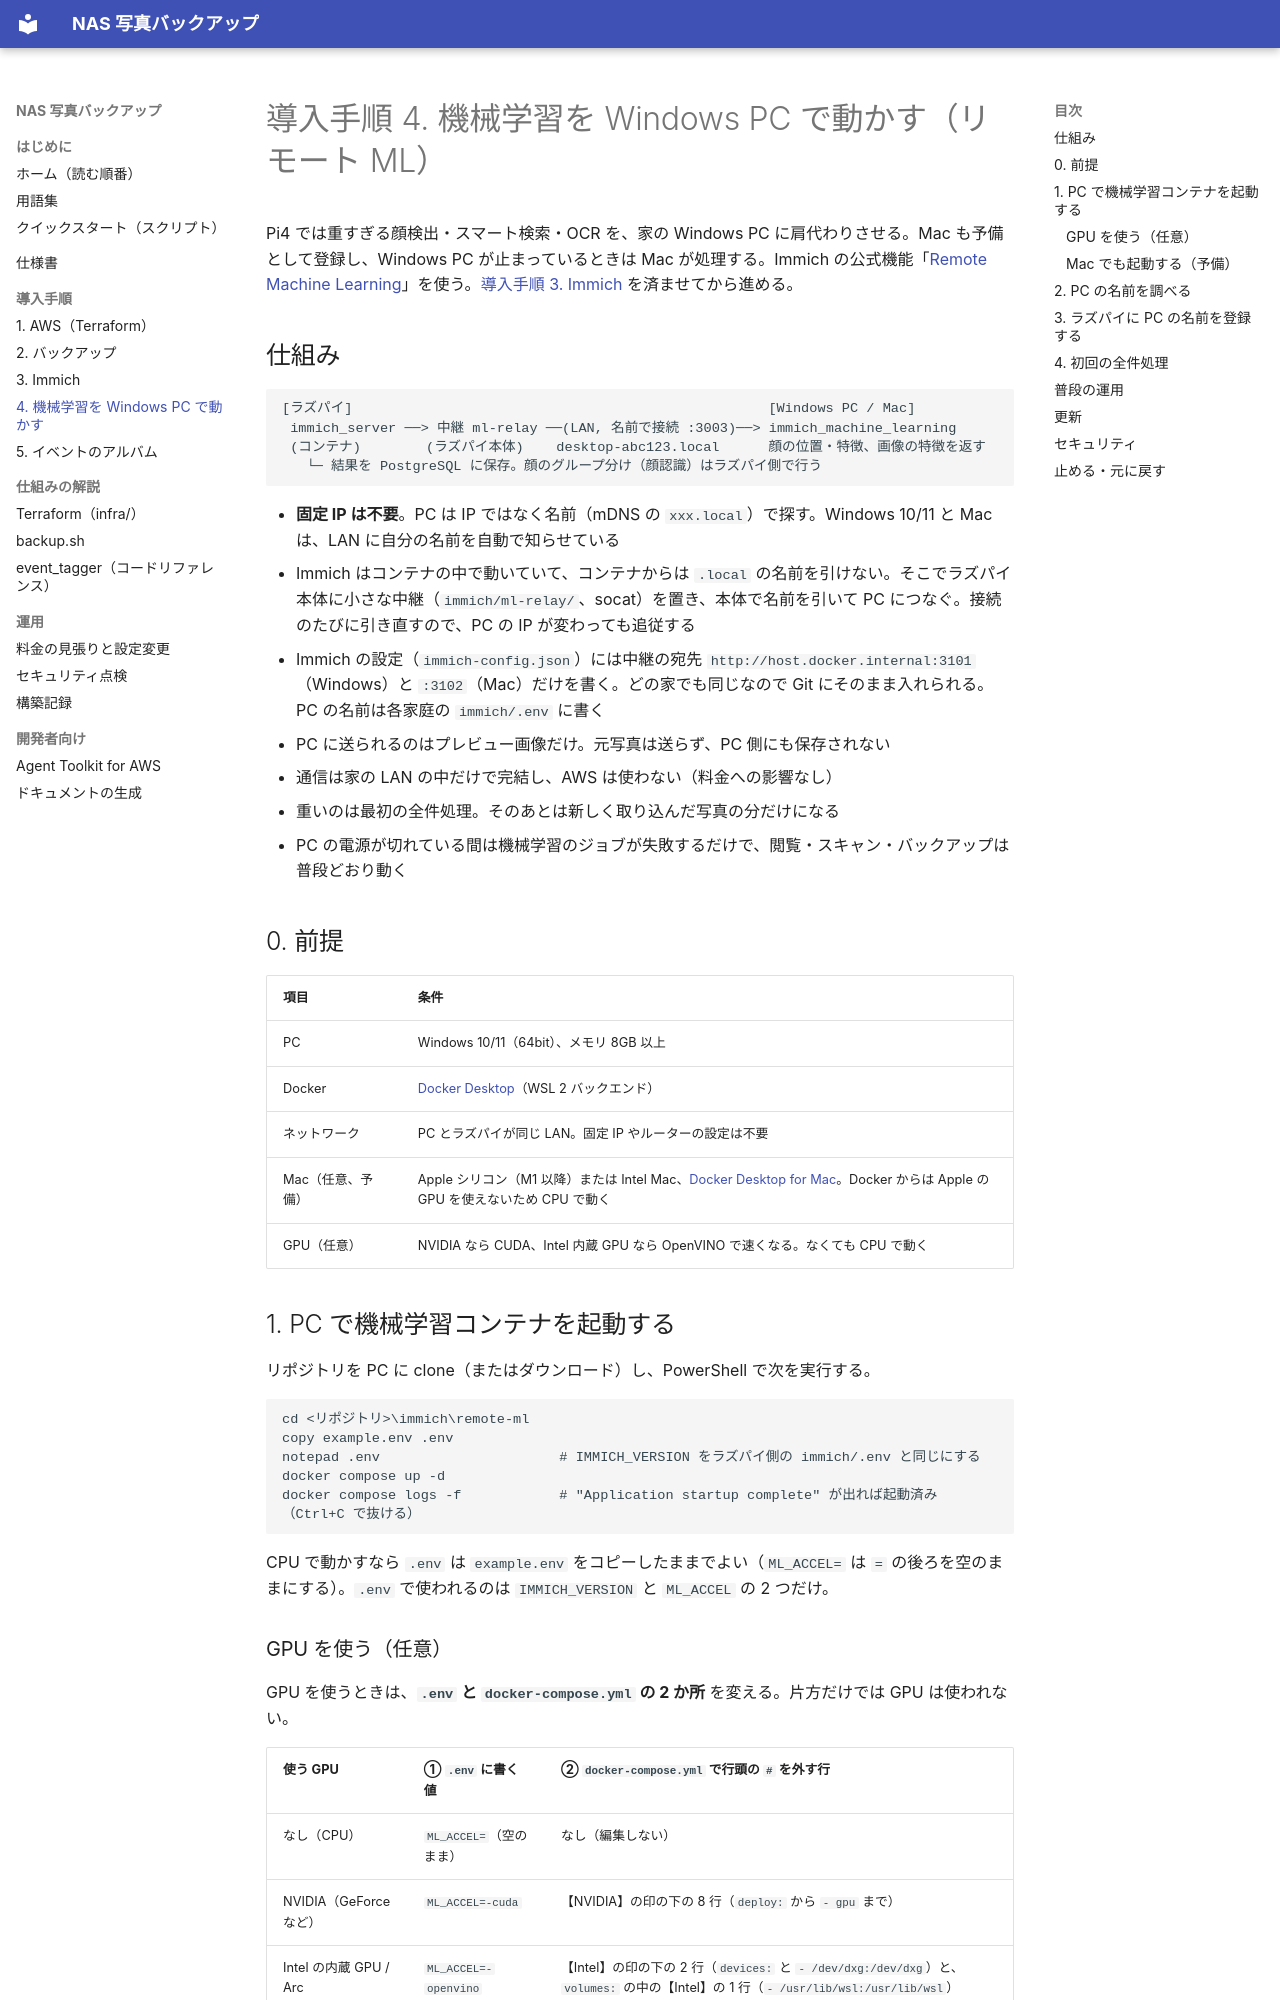

repository: yusuke-git/nas-photo-backup-s3 · page: setup-remote-ml/index.html · generator: mkdocs

# 導入手順 4. 機械学習を Windows PC で動かす（リモート ML）

Pi4 では重すぎる顔検出・スマート検索・OCR を、家の Windows PC に肩代わりさせる。Mac も予備として登録し、Windows PC が止まっているときは Mac が処理する。Immich の公式機能「[Remote Machine Learning](https://docs.immich.app/guides/remote-machine-learning)」を使う。[導入手順 3. Immich](setup-immich.md) を済ませてから進める。

## 仕組み

```
[ラズパイ]                                                   [Windows PC / Mac]
 immich_server ──> 中継 ml-relay ──(LAN, 名前で接続 :3003)──> immich_machine_learning
 (コンテナ)        (ラズパイ本体)    desktop-abc123.local      顔の位置・特徴、画像の特徴を返す
   └─ 結果を PostgreSQL に保存。顔のグループ分け（顔認識）はラズパイ側で行う
```

- **固定 IP は不要**。PC は IP ではなく名前（mDNS の `xxx.local`）で探す。Windows 10/11 と Mac は、LAN に自分の名前を自動で知らせている
- Immich はコンテナの中で動いていて、コンテナからは `.local` の名前を引けない。そこでラズパイ本体に小さな中継（`immich/ml-relay/`、socat）を置き、本体で名前を引いて PC につなぐ。接続のたびに引き直すので、PC の IP が変わっても追従する
- Immich の設定（`immich-config.json`）には中継の宛先 `http://host.docker.internal:3101`（Windows）と `:3102`（Mac）だけを書く。どの家でも同じなので Git にそのまま入れられる。PC の名前は各家庭の `immich/.env` に書く

- PC に送られるのはプレビュー画像だけ。元写真は送らず、PC 側にも保存されない
- 通信は家の LAN の中だけで完結し、AWS は使わない（料金への影響なし）
- 重いのは最初の全件処理。そのあとは新しく取り込んだ写真の分だけになる
- PC の電源が切れている間は機械学習のジョブが失敗するだけで、閲覧・スキャン・バックアップは普段どおり動く

## 0. 前提

| 項目 | 条件 |
|---|---|
| PC | Windows 10/11（64bit）、メモリ 8GB 以上 |
| Docker | [Docker Desktop](https://www.docker.com/products/docker-desktop/)（WSL 2 バックエンド） |
| ネットワーク | PC とラズパイが同じ LAN。固定 IP やルーターの設定は不要 |
| Mac（任意、予備） | Apple シリコン（M1 以降）または Intel Mac、[Docker Desktop for Mac](https://www.docker.com/products/docker-desktop/)。Docker からは Apple の GPU を使えないため CPU で動く |
| GPU（任意） | NVIDIA なら CUDA、Intel 内蔵 GPU なら OpenVINO で速くなる。なくても CPU で動く |

## 1. PC で機械学習コンテナを起動する

リポジトリを PC に clone（またはダウンロード）し、PowerShell で次を実行する。

```
cd <リポジトリ>\immich\remote-ml
copy example.env .env
notepad .env                      # IMMICH_VERSION をラズパイ側の immich/.env と同じにする
docker compose up -d
docker compose logs -f            # "Application startup complete" が出れば起動済み（Ctrl+C で抜ける）
```

CPU で動かすなら `.env` は `example.env` をコピーしたままでよい（`ML_ACCEL=` は `=` の後ろを空のままにする）。`.env` で使われるのは `IMMICH_VERSION` と `ML_ACCEL` の 2 つだけ。
